Photos from the image-classification dataset "images" in the GitHub repository shabazpatel/wbc-classification. Its 4 classes are: eosinophil, lymphocyte, monocyte, neutrophil.

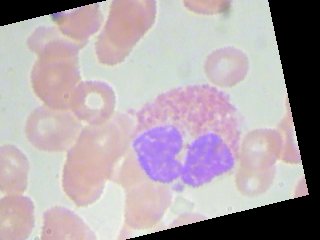
Label: eosinophil

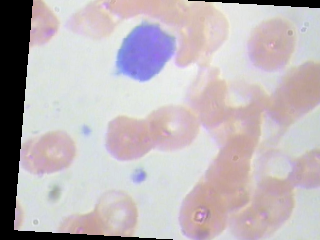
Label: lymphocyte

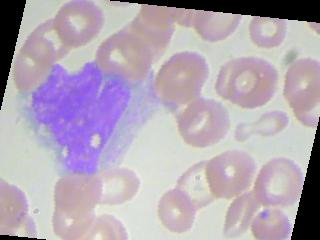
Label: monocyte

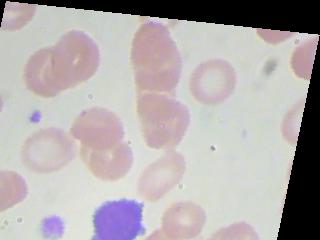
Label: lymphocyte

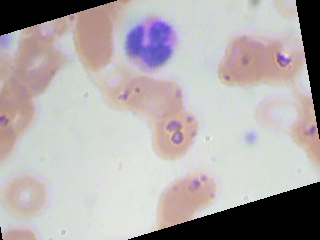
Label: neutrophil

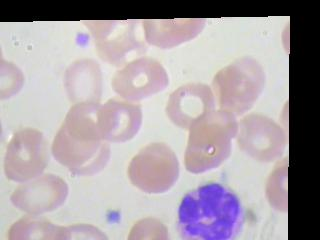
Label: neutrophil
